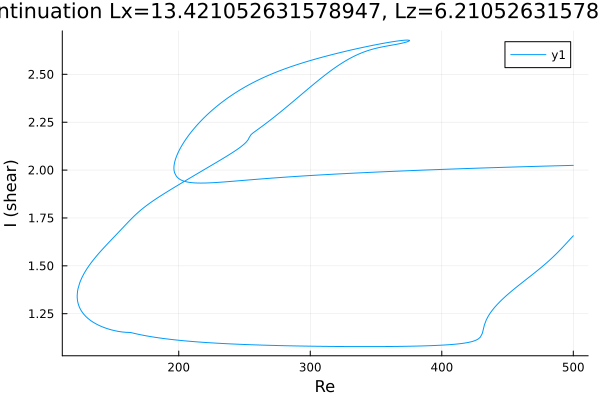

Values plotted in this chart, from the file beside it:
Re, shear
500.0, 1.657
498.8, 1.648
497.4, 1.638
496, 1.627
494.6, 1.617
493.2, 1.606
491.7, 1.596
490.4, 1.586
489, 1.576
487.6, 1.566
486.1, 1.556
484.7, 1.547
483.3, 1.538
481.9, 1.529
480.5, 1.52
479.1, 1.512
477.7, 1.504
476.2, 1.495
474.8, 1.487
473.4, 1.479
472, 1.471
470.6, 1.464
469.2, 1.456
467.8, 1.448
466.3, 1.441
464.9, 1.433
463.5, 1.425
462.1, 1.418
460.7, 1.41
459.3, 1.402
457.9, 1.395
456.4, 1.387
455, 1.379
453.6, 1.371
452.2, 1.363
450.8, 1.354
449.4, 1.346
448, 1.337
446.5, 1.328
445.1, 1.319
443.7, 1.309
442.3, 1.299
440.9, 1.289
439.5, 1.277
438.1, 1.265
436.6, 1.251
435.2, 1.236
433.8, 1.217
432.4, 1.192
431, 1.152
430.7, 1.146
429.3, 1.128
427.9, 1.119
426.5, 1.113
425.1, 1.109
423.7, 1.106
422.3, 1.103
420.8, 1.101
419.4, 1.099
418, 1.097
... 879 more rows
